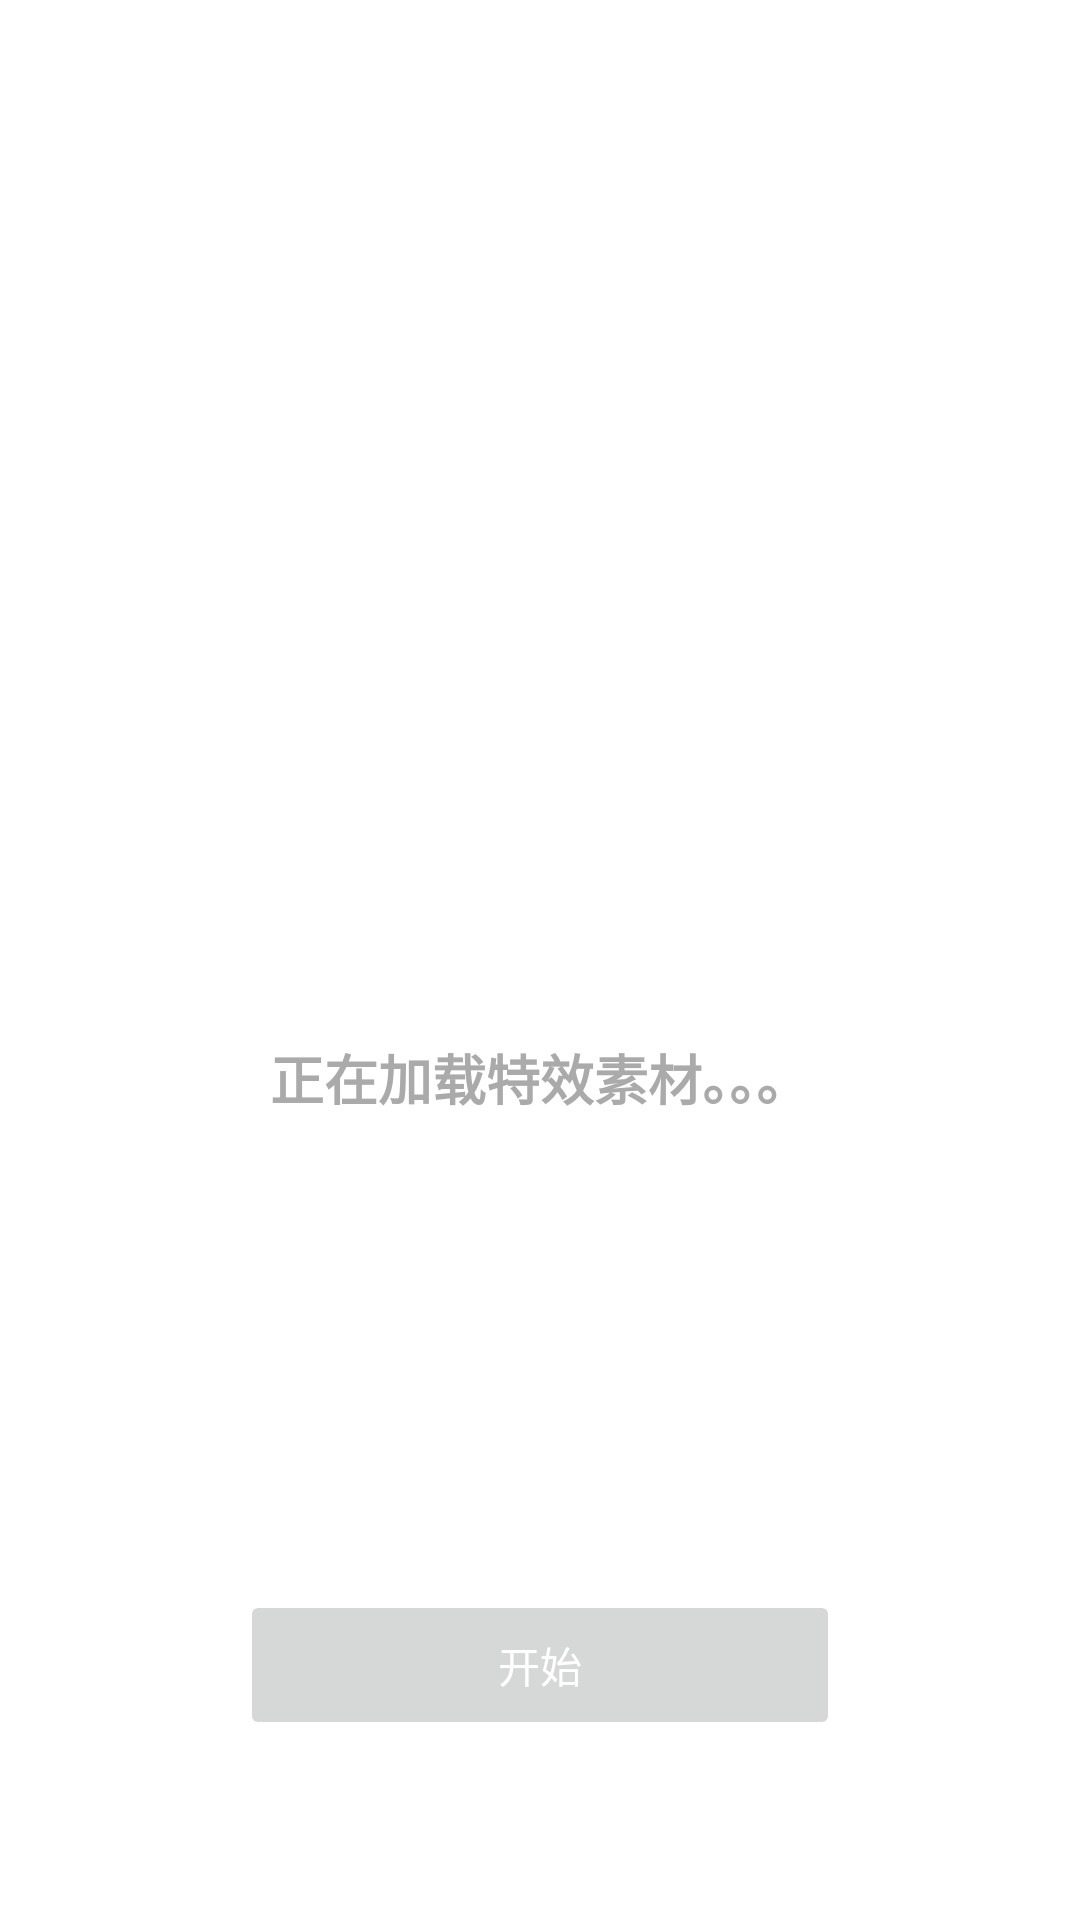

This screen was rendered from an Android layout file. Write that file and the resources it references.
<!-- AndroidManifest.xml: application theme AppTheme -->
<!-- res/layout/activity_load_resources.xml -->
<?xml version="1.0" encoding="utf-8"?>
<RelativeLayout xmlns:android="http://schemas.android.com/apk/res/android"
    android:layout_width="match_parent"
    android:layout_height="match_parent"
    android:background="@android:color/white"
    android:orientation="vertical">

    <ImageView
        android:id="@+id/icon"
        android:layout_width="wrap_content"
        android:layout_height="wrap_content"
        android:layout_centerHorizontal="true"
        android:layout_centerVertical="true"
        android:src="@mipmap/ic_launcher" />

    <TextView
        android:layout_width="wrap_content"
        android:layout_height="wrap_content"
        android:layout_below="@id/icon"
        android:layout_centerHorizontal="true"
        android:layout_marginTop="26dp"
        android:text="正在加载特效素材。。。"
        android:textColor="#aaaaaa"
        android:textSize="18dp"
        android:textStyle="bold" />

    <Button
        android:id="@+id/bt_start"
        android:layout_width="200dp"
        android:layout_height="50dp"
        android:layout_alignParentBottom="true"
        android:layout_centerHorizontal="true"
        android:layout_marginBottom="60dp"
        android:enabled="false"
        android:text="开始"
        android:textColor="@android:color/white" />


</RelativeLayout>
<!-- resources referenced by this layout -->
<resources>
  <style name="AppTheme" parent="Theme.AppCompat.Light.NoActionBar">
          
      </style>
</resources>
